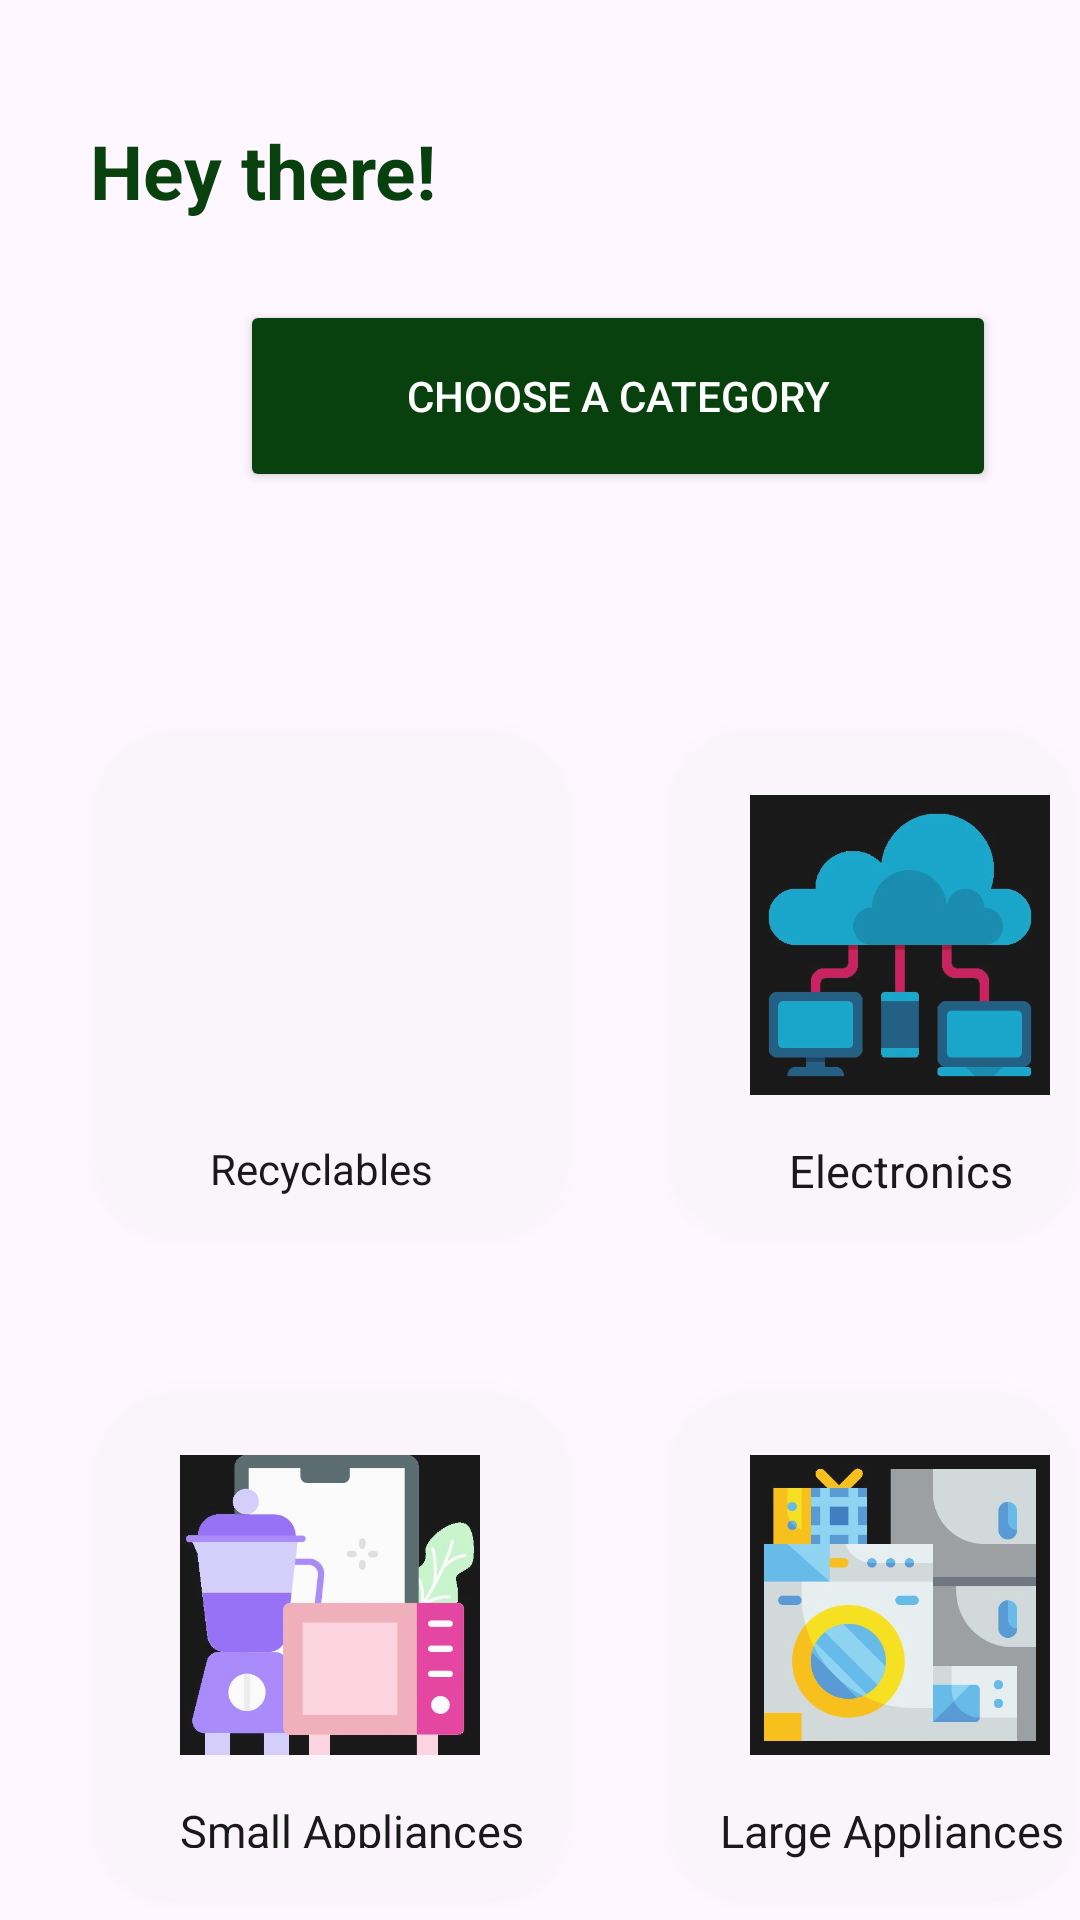

Android layout source for this screen:
<!-- AndroidManifest.xml: application theme Theme.Ewaste -->
<!-- res/layout/fragment_home.xml -->
<?xml version="1.0" encoding="utf-8"?>
<FrameLayout xmlns:android="http://schemas.android.com/apk/res/android"
    xmlns:tools="http://schemas.android.com/tools"
    android:layout_width="match_parent"
    android:layout_height="match_parent"
    tools:context=".Activity.HomeFragment">


    <RelativeLayout
        android:layout_width="match_parent"
        android:layout_height="match_parent">

        <TextView
            android:layout_width="wrap_content"
            android:layout_height="wrap_content"
            android:layout_marginBottom="536dp"
            android:text="Hey there!"
            android:layout_marginLeft="30dp"
            android:layout_marginTop="40dp"
            android:textColor="@color/darkgreen"
            android:textSize="25sp"
            android:textStyle="bold"/>


        <Button
            android:layout_width="252dp"
            android:layout_height="64dp"
            android:backgroundTint="@color/darkgreen"
            android:gravity="center"
            android:text="choose a category"
            android:layout_marginLeft="80dp"
            android:layout_marginTop="100dp"
            android:textAlignment="center"
            android:textColor="@color/white"
            tools:ignore="MissingConstraints"
            tools:layout_editor_absoluteX="79dp"
            tools:layout_editor_absoluteY="98dp" />

        <Button
            android:id="@+id/button4"
            android:layout_width="162dp"
            android:layout_height="173dp"
            android:alpha="0.1"
            android:layout_marginLeft="220dp"
            android:layout_marginTop="240dp"
            android:background="@drawable/boxes" />

        <Button
            android:id="@+id/button3"
            android:layout_width="162dp"
            android:layout_height="173dp"
            android:alpha="0.1"
            android:layout_marginLeft="30dp"
            android:layout_marginTop="240dp"
            android:background="@drawable/boxes" />

        <Button
            android:id="@+id/button2"
            android:layout_width="162dp"
            android:layout_height="173dp"
            android:alpha="0.1"
            android:layout_marginLeft="220dp"
            android:layout_marginTop="460dp"
            android:background="@drawable/boxes" />

        <Button
            android:id="@+id/button1"
            android:layout_width="162dp"
            android:layout_height="173dp"
            android:alpha="0.1"
            android:layout_marginLeft="30dp"
            android:layout_marginTop="460dp"

            android:background="@drawable/boxes" />

        <ImageView
            android:id="@+id/imageView6"
            android:layout_width="100dp"
            android:layout_height="130dp"
            android:layout_marginLeft="250dp"
            android:layout_marginTop="470dp"
            android:src="@drawable/img_1" />

        <ImageView
            android:id="@+id/imageView5"
            android:layout_width="100dp"
            android:layout_height="130dp"
            android:layout_marginLeft="60dp"
            android:layout_marginTop="470dp"
            android:src="@drawable/img_2" />
        <ImageView
            android:id="@+id/imageView4"
            android:layout_width="100dp"
            android:layout_height="130dp"
            android:layout_marginLeft="250dp"
            android:layout_marginTop="250dp"
            android:src="@drawable/img_3" />


        <ImageView
            android:id="@+id/imageView3"
            android:layout_width="100dp"
            android:layout_height="130dp"
            android:layout_marginLeft="60dp"
            android:layout_marginTop="250dp"
            android:src="@drawable/logo_design" />

        <TextView
            android:id="@+id/textView"
            android:layout_width="wrap_content"
            android:layout_height="wrap_content"
            android:text="Large Appliances"
            android:layout_marginTop="600dp"
            android:textSize="15sp"
            android:layout_marginLeft="240dp"
            android:textColor="@color/black" />

        <TextView
            android:layout_width="331dp"
            android:layout_height="16dp"
            android:textSize="15sp"
            android:layout_marginLeft="60dp"
            android:layout_marginTop="600dp"
            android:text="Small Appliances"
            android:textColor="@color/black" />

        <TextView
            android:id="@+id/textView2"
            android:layout_width="163dp"
            android:layout_height="17dp"
            android:textSize="15sp"
            android:text="Electronics"
            android:layout_marginLeft="263dp"
            android:layout_marginTop="380dp"
            android:textColor="@color/black"/>

        <TextView
            android:id="@+id/textView3"
            android:layout_width="wrap_content"
            android:layout_height="wrap_content"
            android:layout_marginLeft="70dp"
            android:layout_marginTop="380dp"
            android:text="Recyclables"
            android:textColor="@color/black" />


    </RelativeLayout>


</FrameLayout>
<!-- resources referenced by this layout -->
<resources>
  <color name="black">#FF000000</color>
  <color name="darkgreen">#08410D</color>
  <color name="white">#FFFFFFFF</color>
  <!-- drawable boxes (drawable) -->
  <?xml version="1.0" encoding="utf-8"?>
  <shape xmlns:android="http://schemas.android.com/apk/res/android">
          <solid android:color="@color/white"/>
         <corners
             android:topRightRadius="30dp"
             android:topLeftRadius="30dp"
             android:bottomLeftRadius="30dp"
             android:bottomRightRadius="30dp"/>
      <stroke android:color="@color/black"
          android:dashWidth="20dp"
          />
  
  </shape>
  <!-- drawable img_1: png bitmap (drawable, 108237 bytes) -->
  <!-- drawable img_2: png bitmap (drawable, 85328 bytes) -->
  <!-- drawable img_3: png bitmap (drawable, 59512 bytes) -->
  <style name="Theme.Ewaste" parent="Base.Theme.Ewaste" />
  <style name="Base.Theme.Ewaste" parent="Theme.Material3.DayNight.NoActionBar">
          
          
      </style>
</resources>
